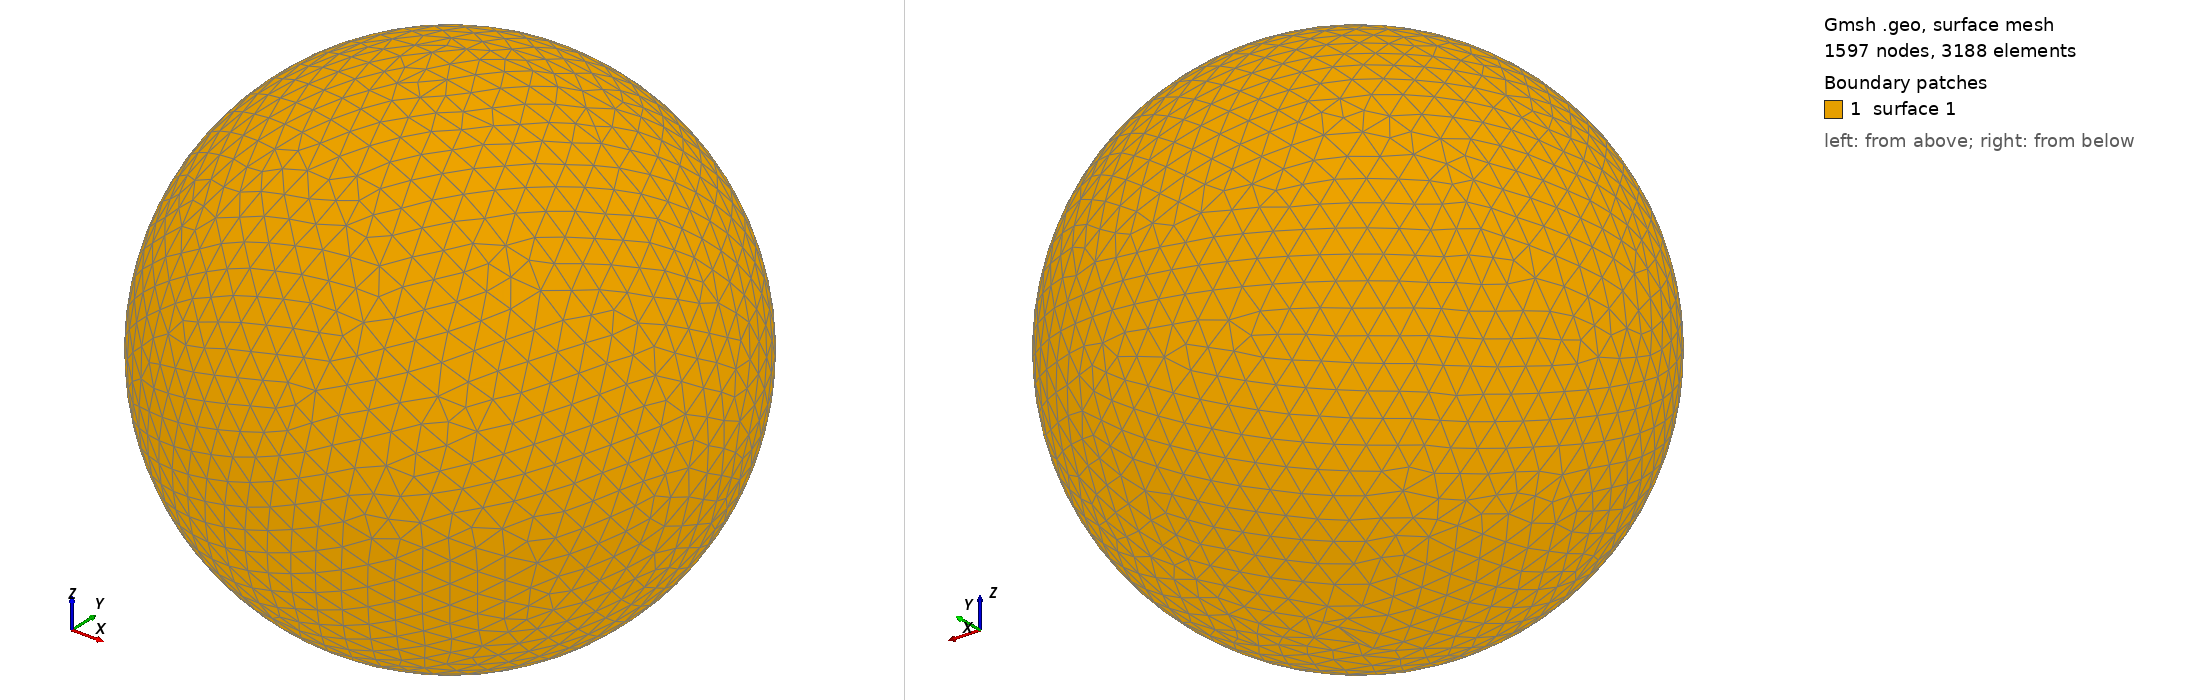

Gmsh geometry script, surface-meshed: 1597 nodes, 3188 surface elements. Boundary patches (legend numbers): 1 surface 1. Left view from above one corner, right view from below the opposite corner. The script declares no physical surfaces, so the legend lists its geometric surfaces. The drawing asked Gmsh for element sizes between 1% and 20% of the model's largest extent; the script's own settings can give other sizes.

=== shot2624.geo (drawn) ===
SetFactory("OpenCASCADE");
Point(1) = {0,0,0,0};
Sphere(1) = {0,0,0,0.66070000};
MeshSize{ PointsOf{ Surface{:}; } } = 0.066070000;
Mesh.ElementOrder=1;
Mesh.Format=39;
